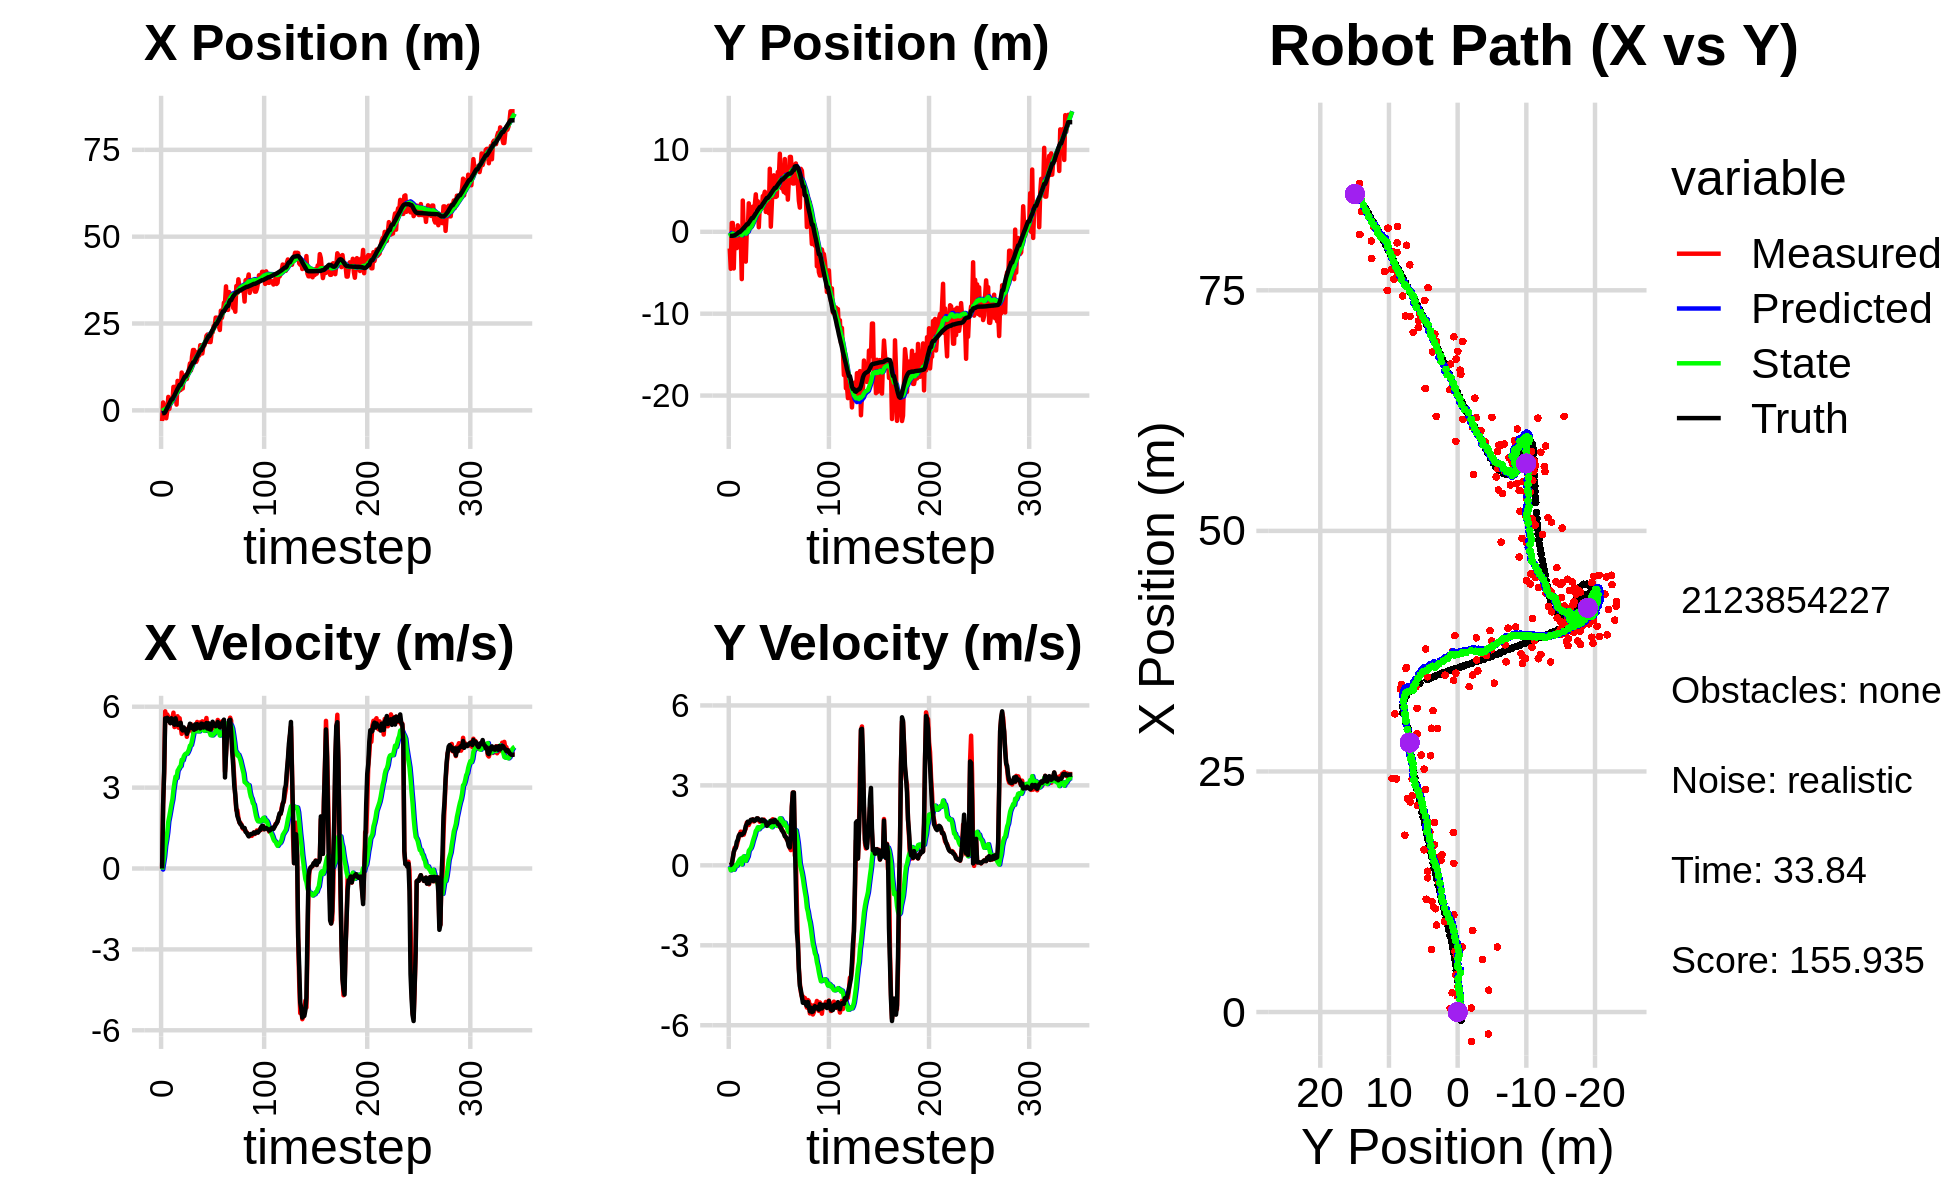

Source data for this figure (header and first rows):
3.424892423166828181e-01, -8.261036848021660606e-02, 0.000000000000000000e+00, 0.000000000000000000e+00, 0.000000000000000000e+00, 0.000000000000000000e+00, 0.000000000000000000e+00, 0.000000000000000000e+00, 1.899966108283825117e-02, -5.407824148551487395e-03, 0.000000000000000000e+00, 0.000000000000000000e+00, -8.646063805068615604e-01, -4.877963957350316959e-01, 0.000000000000000000e+00, 0.000000000000000000e+00, 0.000000000000000000e+00, -9.379794937558472157e-05
-3.073741435942188627e+00, -2.039091677187227614e+00, 0.000000000000000000e+00, 0.000000000000000000e+00, 1.899966108283825117e-02, -5.407824148551487395e-03, 0.000000000000000000e+00, 0.000000000000000000e+00, -1.420571565997306163e-01, -1.308454835611666811e-01, -3.849702779880100761e-02, -4.746246109182400419e-02, -8.646063805068615604e-01, -4.877963957350316959e-01, 0.000000000000000000e+00, 0.000000000000000000e+00, 0.000000000000000000e+00, -1.186627705465070903e-04
2.273689031865685717e+00, -4.515983470607721983e+00, 2.380999911979402306e+00, -7.867499940764978742e-04, -1.459068593796107038e-01, -1.355917296703490760e-01, -3.849702779880100761e-02, -4.746246109182400419e-02, 3.559388027570903335e-02, -4.031876513537712148e-01, 1.965967974230195814e-01, -1.873969618915703461e-01, -8.034415245367528824e-01, -4.877342061767553916e-01, 2.399999999999999911e+00, 1.299999999999999940e-02, 2.400000095367431641e+00, 3.304283891338855028e-04
3.778921365081571726e-01, 1.077742156664745155e+00, 3.544722762532241500e+00, 4.434047484941060213e-02, 5.525356001801098871e-02, -4.219273475429282660e-01, 1.965967974230195814e-01, -1.873969618915703461e-01, 1.745777095919412158e-01, -3.181768671958790096e-01, 4.508534054626421872e-01, -1.057034907030320880e-01, -8.034415245367528824e-01, -4.877342061767553916e-01, 3.600000000000000089e+00, 5.700000000000000205e-02, 3.599999904632568359e+00, -1.250821724534034729e-02
3.778921365081571726e-01, 1.077742156664745155e+00, 5.831026197552221291e+00, 2.408922637474320005e-01, 2.196630501382054457e-01, -3.287472162661821962e-01, 4.508534054626421872e-01, -1.057034907030320880e-01, 4.227646866152499072e-01, -2.232290673884566867e-01, 8.384595234549317988e-01, -1.525665432200937199e-02, -4.717268945196563257e-01, -4.836795942372082990e-01, 5.570000000000000284e+00, 2.660000000000000142e-01, 5.577000141143798828e+00, -4.128867760300636292e-02
-2.279312610535279227e+00, -4.473309999623263700e+00, 5.618480591895399279e+00, 4.806205885521728227e-01, 5.066106389607430982e-01, -2.247547328206576100e-01, 8.384595234549317988e-01, -1.525665432200937199e-02, 5.386293754042942306e-01, -4.734444221757982962e-01, 1.062766397623807535e+00, -1.639742810647285831e-01, 1.221261025217346974e-01, -4.604144143613388973e-01, 5.474999999999999645e+00, 5.030000000000000027e-01, 5.498000144958496094e+00, -8.533506095409393311e-02
-1.824488638594213841e-01, 2.340000255240096139e-01, 5.711496222062002914e+00, 6.643123552753338323e-01, 6.449060151666750063e-01, -4.898418502822711740e-01, 1.062766397623807535e+00, -1.639742810647285831e-01, 7.972870966296061734e-01, -4.008762314422424922e-01, 1.340070352347713101e+00, -6.899714386109018216e-02, 7.540307048631771369e-01, -4.089337598182870570e-01, 5.589999999999999858e+00, 6.079999999999999849e-01, 5.623000144958496094e+00, -1.157911568880081177e-01
3.871006011665591995e+00, 2.692518814011003458e-01, 5.618125811536927472e+00, 6.534523082898621160e-01, 9.312941318643774835e-01, -4.077759458283515270e-01, 1.340070352347713101e+00, -6.899714386109018216e-02, 1.308808066558881489e+00, -3.262542983865245327e-01, 1.743583256263927073e+00, 1.290498464227937681e-02, 1.287352084966128851e+00, -3.488608618945232553e-01, 5.480000000000000426e+00, 6.610000000000000320e-01, 5.519999980926513672e+00, -1.157911568880081177e-01
4.303284882257696897e-01, -1.990415232243322619e+00, 5.546386216428372151e+00, 7.584223713966532499e-01, 1.483166392185274240e+00, -3.249637999222965701e-01, 1.743583256263927073e+00, 1.290498464227937681e-02, 1.595736904451138027e+00, -3.983270379505117753e-01, 1.936195190195029614e+00, -1.690039716257973196e-02, 1.916334629212589125e+00, -2.641940285271311972e-01, 5.461999999999999744e+00, 8.820000000000000062e-01, 5.532999992370605469e+00, -1.358988732099533081e-01
2.005198121459373262e+00, 7.920051949019216719e-01, 5.390858695644900500e+00, 9.032161420930501228e-01, 1.789356423470640944e+00, -4.000170776667697492e-01, 1.936195190195029614e+00, -1.690039716257973196e-02, 1.970174846597086082e+00, -2.725670824707269735e-01, 2.156966547174896665e+00, 9.696379373241298394e-02, 2.540300846496599707e+00, -1.619002682337202237e-01, 5.392999999999999794e+00, 9.539999999999999591e-01, 5.477000236511230469e+00, -1.660040020942687988e-01
2.682481736124544991e+00, -7.002875014763815242e-02, 5.538082394759515914e+00, 1.067352745259149804e+00, 2.185871501314575749e+00, -2.628707030974856695e-01, 2.156966547174896665e+00, 9.696379373241298394e-02, 2.384234465330929087e+00, -2.003910190613390208e-01, 2.380479963088043327e+00, 1.638312745056911546e-01, 3.170141696906418893e+00, -4.168971030576940767e-02, 5.572000000000000064e+00, 1.110000000000000098e+00, 5.681000232696533203e+00, -1.903951764106750488e-01
2.682481736124544991e+00, -7.002875014763815242e-02, 5.586222297958695293e+00, 1.162993869282814341e+00, 2.622282461639733331e+00, -1.840078916107699136e-01, 2.380479963088043327e+00, 1.638312745056911546e-01, 2.784352476463800130e+00, -1.256289624115662362e-01, 2.568504919193610903e+00, 2.263262628395996678e-01, 3.170141696906418893e+00, -4.168971030576940767e-02, 5.485999999999999766e+00, 1.171000000000000041e+00, 5.609000205993652344e+00, -2.052577137947082520e-01
6.746338367408972303e+00, -6.682342456183871793e-01, 5.779344700924554878e+00, 1.264211026279169703e+00, 3.041202968383161398e+00, -1.029963361276062667e-01, 2.568504919193610903e+00, 2.263262628395996678e-01, 3.452400584043401999e+00, -8.972472794041033706e-02, 2.921890589898186175e+00, 2.567405263671090343e-01, 3.802980900115750185e+00, 8.957980458914760469e-02, 5.384000000000000341e+00, 1.175000000000000044e+00, 5.510000228881835938e+00, -2.153542935848236084e-01
6.771595477755549375e+00, -5.777042644460138376e+00, 5.246923365872241618e+00, 1.128931042283739306e+00, 3.744589643033220838e+00, -6.405067530369942808e-02, 2.921890589898186175e+00, 2.567405263671090343e-01, 4.067734085734552529e+00, -4.157910776058413305e-01, 3.191023768695458340e+00, 3.316783475592838260e-02, 4.318403720535613388e+00, 2.017648051329358205e-01, 5.331999999999999851e+00, 1.143000000000000016e+00, 5.453000068664550781e+00, -2.119296342134475708e-01
6.487403988551347922e+00, 3.819700105028945636e+00, 5.395795865540732095e+00, 1.169113752587085164e+00, 4.386836462604098763e+00, -4.124742941302484978e-01, 3.191023768695458340e+00, 3.316783475592838260e-02, 4.641214351337152877e+00, -6.220862923023073865e-02, 3.407818805628710201e+00, 2.916396162246890911e-01, 4.935287952799520816e+00, 3.342450695532909188e-01, 5.570999999999999730e+00, 1.185000000000000053e+00, 5.695000171661376953e+00, -2.133730053901672363e-01
1.658897876549246586e+00, 2.696634694162866955e-02, 5.312723439891438915e+00, 1.151114347548876982e+00, 4.981996231900024164e+00, -3.304466760776182677e-02, 3.407818805628710201e+00, 2.916396162246890911e-01, 4.844475321517379030e+00, 1.350340905352728077e-02, 3.354251051536091488e+00, 3.381094789196737449e-01, 5.569702625142372021e+00, 4.715031222622473872e-01, 5.408999999999999808e+00, 1.209000000000000075e+00, 5.543000221252441406e+00, -2.133730053901672363e-01
8.479735612683665380e+00, -2.195221678605718374e+00, 5.647721017628525075e+00, 1.307078999502412131e+00, 5.179900426670988267e+00, 4.731435694549465665e-02, 3.354251051536091488e+00, 3.381094789196737449e-01, 5.523236687956795343e+00, -6.171949290764211504e-02, 3.626736338547540850e+00, 2.815825654269723533e-01, 6.187033176264370660e+00, 6.138267350594116545e-01, 5.330000000000000071e+00, 1.304999999999999938e+00, 5.486999988555908203e+00, -2.274306416511535645e-01
5.463407874434750511e+00, -3.641616837564044307e+00, 5.221091588745277789e+00, 1.374556450038261657e+00, 5.885910321811549828e+00, -3.356123636494487417e-02, 3.626736338547540850e+00, 2.815825654269723533e-01, 5.934232338324089362e+00, -2.325630823856414398e-01, 3.689081120250135903e+00, 1.672132585789899428e-01, 6.698494434571939493e+00, 7.452754815061333193e-01, 5.334999999999999964e+00, 1.477999999999999980e+00, 5.535999774932861328e+00, -2.574284970760345459e-01
5.877450585040386422e+00, 2.044405180272649003e-01, 5.573709531533060257e+00, 1.604295568348291567e+00, 6.303140450349102863e+00, -2.158417565277424566e-01, 3.689081120250135903e+00, 1.672132585789899428e-01, 6.364975575498740490e+00, -1.169589796036188262e-01, 3.765025241543337842e+00, 2.557197219392627341e-01, 7.315441608410178098e+00, 9.194603996355532605e-01, 5.379999999999999893e+00, 1.548000000000000043e+00, 5.598999977111816406e+00, -2.802570462226867676e-01
5.877450585040386422e+00, 2.044405180272649003e-01, 5.261783401008547578e+00, 1.594252500338190881e+00, 6.741478099653074096e+00, -9.138700740969254999e-02, 3.765025241543337842e+00, 2.557197219392627341e-01, 6.753186727682601642e+00, -6.334463777746823787e-03, 3.800403558084236799e+00, 3.327820278428322842e-01, 7.315441608410178098e+00, 9.194603996355532605e-01, 5.408000000000000362e+00, 1.639000000000000012e+00, 5.651000022888183594e+00, -2.941949963569641113e-01
1.088311266908437958e+01, 3.481211168464912298e+00, 4.994770120631731203e+00, 1.513350920508308661e+00, 7.133227083491025411e+00, 2.694373900653640463e-02, 3.800403558084236799e+00, 3.327820278428322842e-01, 7.455450118565468465e+00, 3.254512601810450323e-01, 4.031390857301820674e+00, 5.466836480153655087e-01, 7.935951710185643826e+00, 1.105479461836852195e+00, 5.171999999999999709e+00, 1.588000000000000078e+00, 5.409999847412109375e+00, -2.941949963569641113e-01
6.296466112010365102e+00, 3.983633349003961599e-01, 5.130720781510948569e+00, 1.608673895880713633e+00, 7.858589204295650887e+00, 3.801196249825815610e-01, 4.031390857301820674e+00, 5.466836480153655087e-01, 7.801177379266447609e+00, 4.319150760064968120e-01, 4.014250751544913953e+00, 5.967177924060708127e-01, 8.528318881986709954e+00, 1.289401157601671732e+00, 5.120000000000000107e+00, 1.637999999999999901e+00, 5.375999927520751953e+00, -3.038298785686492920e-01
1.010122191895812094e+01, 5.498899658082544439e-01, 5.156761586807089515e+00, 1.668595446433078333e+00, 8.202602454420938827e+00, 4.915868552471038821e-01, 4.014250751544913953e+00, 5.967177924060708127e-01, 8.391531565486950228e+00, 5.464319296366280110e-01, 4.156569662403519771e+00, 6.485907793438061564e-01, 9.120447635890808868e+00, 1.480039580583305536e+00, 5.235000000000000320e+00, 1.707999999999999963e+00, 5.506999969482421875e+00, -3.129418492317199707e-01
9.388366460959785442e+00, 1.930413616993089443e+00, 5.075695818526670067e+00, 1.659190642280014893e+00, 8.807188531727302205e+00, 6.112910075710086266e-01, 4.156569662403519771e+00, 6.485907793438061564e-01, 8.892195034057088776e+00, 7.514596466159360055e-01, 4.227662296719218560e+00, 7.546314578765265235e-01, 9.717674732204898191e+00, 1.675380809561892725e+00, 5.160999999999999588e+00, 1.709000000000000075e+00, 5.436999797821044922e+00, -3.159397542476654053e-01
9.029454469549765605e+00, 3.075557453319341938e+00, 5.169957312582898368e+00, 1.724540317609490669e+00, 9.314961263729010454e+00, 8.269227924035886801e-01, 4.227662296719218560e+00, 7.546314578765265235e-01, 9.339674158936462689e+00, 1.030190686003586542e+00, 4.260331916777073680e+00, 9.005383975173006927e-01, 9.717674732204898191e+00, 1.675380809561892725e+00, 5.152000000000000135e+00, 1.723999999999999977e+00, 5.432000160217285156e+00, -3.219631314277648926e-01
9.029454469549765605e+00, 3.075557453319341938e+00, 4.884734256814392772e+00, 1.644106211559068997e+00, 9.765707350614169613e+00, 1.120244525755316634e+00, 4.260331916777073680e+00, 9.005383975173006927e-01, 9.743317758451693678e+00, 1.292182878492874831e+00, 4.257136195140967416e+00, 1.022501919267980508e+00, 1.030954408663617627e+01, 1.872416837611614593e+00, 4.993000000000000327e+00, 1.677999999999999936e+00, 5.268000125885009766e+00, -3.246701359748840332e-01
1.073807376656541201e+01, 3.237852795218330471e+00, 5.127667280889363077e+00, 1.690038777337713904e+00, 1.016903137796579060e+01, 1.394433070419672793e+00, 4.257136195140967416e+00, 1.022501919267980508e+00, 1.025054895332932858e+01, 1.554857803935743465e+00, 4.324635324243435441e+00, 1.135667646728677926e+00, 1.088503503817751472e+01, 2.065950257708138782e+00, 5.091000000000000192e+00, 1.673999999999999932e+00, 5.360000133514404297e+00, -3.183797001838684082e-01
1.171966534886061950e+01, 4.574550969462372052e+00, 5.243370744788185434e+00, 1.712692897216972598e+00, 1.068301248575367168e+01, 1.668424568608611214e+00, 4.324635324243435441e+00, 1.135667646728677926e+00, 1.079979371577235980e+01, 1.899035178896568921e+00, 4.415362391161206546e+00, 1.292439143896980003e+00, 1.147109270105731582e+01, 2.259705169632257427e+00, 5.206999999999999851e+00, 1.701000000000000068e+00, 5.478000164031982422e+00, -3.157142102718353271e-01
1.350469076654729683e+01, 2.701338840769953009e+00, 5.282987074621324552e+00, 1.736308476873823503e+00, 1.124132995488847975e+01, 2.028279093286267099e+00, 4.415362391161206546e+00, 1.292439143896980003e+00, 1.144235776551508366e+01, 2.096083127670060442e+00, 4.558703379715933757e+00, 1.342479059642977424e+00, 1.207562303569452311e+01, 2.457451684819679905e+00, 5.370000000000000107e+00, 1.764000000000000012e+00, 5.651999950408935547e+00, -3.175390064716339111e-01
1.148664391067974044e+01, 3.735016568383952684e+00, 5.356137723766140724e+00, 1.760350196152130176e+00, 1.189822810348667659e+01, 2.230331033634358029e+00, 4.558703379715933757e+00, 1.342479059642977424e+00, 1.190673465999381975e+01, 2.355160711560486231e+00, 4.578230941526223674e+00, 1.428656019867216243e+00, 1.269006967567965205e+01, 2.659686191346620543e+00, 5.317000000000000171e+00, 1.758999999999999897e+00, 5.599999904632568359e+00, -3.175390064716339111e-01
1.544721961063699567e+01, 5.588618347811014075e-01, 5.098659840127117704e+00, 1.688581305942513877e+00, 1.236455775414644265e+01, 2.498026313547208055e+00, 4.578230941526223674e+00, 1.428656019867216243e+00, 1.260700637210739927e+01, 2.374188466901608230e+00, 4.741496727409349354e+00, 1.353085313740685747e+00, 1.319285249746943833e+01, 2.825965745036828292e+00, 5.208999999999999631e+00, 1.719000000000000083e+00, 5.485000133514404297e+00, -3.198125660419464111e-01
1.737645339988380400e+01, 3.363049759005515948e+00, 5.040285169509314045e+00, 1.635519533985290375e+00, 1.308115604484833483e+01, 2.509496998275676738e+00, 4.741496727409349354e+00, 1.353085313740685747e+00, 1.339884546400254806e+01, 2.582349810696973780e+00, 4.948515914833237161e+00, 1.403850127905414080e+00, 1.379348421078037745e+01, 3.021015985269100312e+00, 5.238000000000000433e+00, 1.691999999999999948e+00, 5.504000186920166016e+00, -3.137700855731964111e-01
1.737645339988380400e+01, 3.363049759005515948e+00, 5.119201468752401674e+00, 1.667702141509963765e+00, 1.389369705548587142e+01, 2.722734823487515055e+00, 4.948515914833237161e+00, 1.403850127905414080e+00, 1.414788538891940206e+01, 2.779766872940399480e+00, 5.112860469918484085e+00, 1.444186883141737932e+00, 1.379348421078037745e+01, 3.021015985269100312e+00, 5.144999999999999574e+00, 1.665000000000000036e+00, 5.407999992370605469e+00, -3.149316906929016113e-01
1.601346719263151641e+01, 2.916343433933330953e+00, 5.280455986554971837e+00, 1.695553188893933472e+00, 1.465917143591125082e+01, 2.924185561254573074e+00, 5.112860469918484085e+00, 1.444186883141737932e+00, 1.476275469829765186e+01, 2.935229877887440608e+00, 5.181539003677857913e+00, 1.454907881132201375e+00, 1.438569688783466027e+01, 3.213187320884177023e+00, 5.344999999999999751e+00, 1.717999999999999972e+00, 5.613999843597412109e+00, -3.107002377510070801e-01
1.394860267621329974e+01, 4.364099009374589500e+00, 5.178294330608553153e+00, 1.660455968848821184e+00, 1.528090859866543738e+01, 3.080720666000660746e+00, 5.181539003677857913e+00, 1.454907881132201375e+00, 1.518660763819480408e+01, 3.180055069828394476e+00, 5.121676177378699180e+00, 1.521402595669917091e+00, 1.499691057174028863e+01, 3.409754856159453951e+00, 5.184000000000000163e+00, 1.659999999999999920e+00, 5.443999767303466797e+00, -3.102987408638000488e-01
1.462859189488270850e+01, 4.378970666735461315e+00, 5.436422080176222416e+00, 1.719918770109897022e+00, 1.569877525593267364e+01, 3.332195329395386096e+00, 5.121676177378699180e+00, 1.521402595669917091e+00, 1.563791934356681246e+01, 3.414621239448787815e+00, 5.088661089693472306e+00, 1.576966864607356245e+00, 1.549624490725549109e+01, 3.569566114771596244e+00, 5.355999999999999872e+00, 1.693000000000000060e+00, 5.617000102996826172e+00, -3.064063191413879395e-01
1.686341404895742713e+01, 4.891986710871297994e+00, 5.196814051957602487e+00, 1.645152588149351391e+00, 1.614678545253616093e+01, 3.572317925909523240e+00, 5.088661089693472306e+00, 1.576966864607356245e+00, 1.620248736983770144e+01, 3.667834970118239113e+00, 5.125885842729179132e+00, 1.638985617376942816e+00, 1.610726785637056224e+01, 3.762943608710613397e+00, 5.240000000000000213e+00, 1.655999999999999917e+00, 5.494999885559082031e+00, -3.065879642963409424e-01
1.578752946822772074e+01, 2.429780943011108807e+00, 5.146285071362530772e+00, 1.629156656339703968e+00, 1.671507595411062042e+01, 3.831733531855933350e+00, 5.125885842729179132e+00, 1.638985617376942816e+00, 1.665050347531819597e+01, 3.733152782815892134e+00, 5.085319169720075472e+00, 1.575871260246425098e+00, 1.670765161484792571e+01, 3.952688557741540265e+00, 5.227000000000000313e+00, 1.614999999999999991e+00, 5.469999790191650391e+00, -3.065879642963409424e-01
1.874275016808615391e+01, 4.053201054786348401e+00, 5.420164101811794310e+00, 1.612714631409793986e+00, 1.715903539229020325e+01, 3.890739908840534778e+00, 5.085319169720075472e+00, 1.575871260246425098e+00, 1.728659834236990278e+01, 3.903803609465340774e+00, 5.172093393747952739e+00, 1.584750577698461171e+00, 1.730479478880013744e+01, 4.129748686046138317e+00, 5.197000000000000064e+00, 1.481000000000000094e+00, 5.403999805450439453e+00, -2.891982197761535645e-01
1.874275016808615391e+01, 4.053201054786348401e+00, 5.416353950056552513e+00, 1.532564188559176310e+00, 1.780380768174469708e+01, 4.062278667235187157e+00, 5.172093393747952739e+00, 1.584750577698461171e+00, 1.788157194626023028e+01, 4.059245651767469987e+00, 5.225700416299265072e+00, 1.582054642135012346e+00, 1.730479478880013744e+01, 4.129748686046138317e+00, 5.373000000000000220e+00, 1.524000000000000021e+00, 5.585000038146972656e+00, -2.757433056831359863e-01
1.636623370680365852e+01, 2.274991853233338190e+00, 5.459805274791078133e+00, 1.587803793426148635e+00, 1.840414198789015643e+01, 4.217451115980971110e+00, 5.225700416299265072e+00, 1.582054642135012346e+00, 1.827115845052180987e+01, 4.081789867856588039e+00, 5.145577994448451875e+00, 1.495512663146670196e+00, 1.791875123986113394e+01, 4.304394108932291019e+00, 5.363000000000000433e+00, 1.588000000000000078e+00, 5.592999935150146484e+00, -2.830108106136322021e-01
1.837144061157826158e+01, 7.700249059855475586e+00, 5.232274682817005917e+00, 1.605313423097181502e+00, 1.878571624996665435e+01, 4.231341134171255014e+00, 5.145577994448451875e+00, 1.495512663146670196e+00, 1.876051451016019911e+01, 4.479106781504326840e+00, 5.131144721236966078e+00, 1.655309359744483677e+00, 1.843279314055501672e+01, 4.455362184204086695e+00, 5.229000000000000092e+00, 1.592999999999999972e+00, 5.467000007629394531e+00, -2.976925969123840332e-01
1.864173871313644071e+01, 6.291183061937660748e-01, 5.188245987886840105e+00, 1.622405053949509179e+00, 1.927362898228389554e+01, 4.644637717478775407e+00, 5.131144721236966078e+00, 1.655309359744483677e+00, 1.923167289796512591e+01, 4.362172432943435929e+00, 5.105570910131131512e+00, 1.474483195808711677e+00, 1.903538179415720322e+01, 4.640757901514370509e+00, 5.346000000000000085e+00, 1.675000000000000044e+00, 5.603000164031982422e+00, -3.030741810798645020e-01
1.969311030579663679e+01, 3.368106229860545309e+00, 5.377338806649070158e+00, 1.667671624484480475e+00, 1.974222998897823800e+01, 4.509620752524306830e+00, 5.105570910131131512e+00, 1.474483195808711677e+00, 1.975148069949577945e+01, 4.438623444102409721e+00, 5.116250175501418695e+00, 1.431965848330944979e+00, 1.964574861496210545e+01, 4.831281048846908455e+00, 5.240000000000000213e+00, 1.624000000000000110e+00, 5.486000061035156250e+00, -3.007238507270812988e-01
2.145275509333209385e+01, 5.849413556972123729e+00, 5.583645305653972990e+00, 1.731653364655249439e+00, 2.026310571704592078e+01, 4.581820028935504219e+00, 5.116250175501418695e+00, 1.431965848330944979e+00, 2.036899669263620893e+01, 4.684255551838901965e+00, 5.191635381652824677e+00, 1.501727885166672438e+00, 2.025696802118736173e+01, 5.020873410305407347e+00, 5.395999999999999908e+00, 1.677999999999999936e+00, 5.650000095367431641e+00, -3.007238507270812988e-01
2.182049441350969943e+01, 6.898346287861651049e+00, 5.104671600906010909e+00, 1.588095062339657249e+00, 2.088816023080149265e+01, 4.834428340355569453e+00, 5.191635381652824677e+00, 1.501727885166672438e+00, 2.094993354960209331e+01, 4.982779817080809082e+00, 5.229236823489599395e+00, 1.597699679184063193e+00, 2.076182603875971111e+01, 5.178077085157278603e+00, 5.190999999999999837e+00, 1.620999999999999996e+00, 5.438000202178955078e+00, -3.016145825386047363e-01
1.970462989805117360e+01, 4.261201961581146946e+00, 5.366160815249340743e+00, 1.693353322115508597e+00, 2.147285723195105334e+01, 5.142549784999215667e+00, 5.229236823489599395e+00, 1.597699679184063193e+00, 2.135439189456094411e+01, 5.085282904066858123e+00, 5.156597051677045407e+00, 1.562530399321395036e+00, 2.137350988386494421e+01, 5.371097429428290049e+00, 5.387999999999999901e+00, 1.705999999999999961e+00, 5.651999950408935547e+00, -3.056714832782745361e-01
1.970462989805117360e+01, 4.261201961581146946e+00, 5.159976091312334923e+00, 1.628976765153067996e+00, 2.187005159972864732e+01, 5.241535943998997915e+00, 5.156597051677045407e+00, 1.562530399321395036e+00, 2.171728964592442424e+01, 5.176005721931542070e+00, 5.059854927792628132e+00, 1.521660010152636300e+00, 2.137350988386494421e+01, 5.371097429428290049e+00, 5.166999999999999815e+00, 1.639999999999999902e+00, 5.421000003814697266e+00, -3.057926297187805176e-01
1.965617632887869348e+01, 4.341300709917734757e+00, 5.104713745388421486e+00, 1.614687139352139811e+00, 2.222327513870368776e+01, 5.328171722946805744e+00, 5.059854927792628132e+00, 1.521660010152636300e+00, 2.204409039995603692e+01, 5.263404907928419085e+00, 4.947103288358404072e+00, 1.481663785487409957e+00, 2.197125482527335194e+01, 5.560149534061430643e+00, 5.152000000000000135e+00, 1.627999999999999892e+00, 5.402999877929687500e+00, -3.063548207283020020e-01
2.219833099882050220e+01, 7.313587768461889738e+00, 5.186679560908361353e+00, 1.524202288824457296e+00, 2.253880072879187679e+01, 5.411571286477159681e+00, 4.947103288358404072e+00, 1.481663785487409957e+00, 2.252596741650189216e+01, 5.546572253919131334e+00, 4.943220645262783819e+00, 1.568476821624381401e+00, 2.256493520754607118e+01, 5.746069295355032303e+00, 5.282000000000000028e+00, 1.552000000000000046e+00, 5.505000114440917969e+00, -2.858222126960754395e-01
2.246374034905976202e+01, 6.621295912976600917e+00, 5.412339076153012130e+00, 1.532060940285062900e+00, 2.302028948102817196e+01, 5.703419936081569830e+00, 4.943220645262783819e+00, 1.568476821624381401e+00, 2.300293746784353033e+01, 5.765955613405682634e+00, 4.940546725368970549e+00, 1.607873863683449311e+00, 2.317758893971164724e+01, 5.925405366871150825e+00, 5.442999999999999616e+00, 1.530999999999999917e+00, 5.655000209808349609e+00, -2.758515477180480957e-01
2.426857602578907347e+01, 9.537058694499132017e+00, 5.258449722536558291e+00, 1.436004820491106226e+00, 2.349699214038042783e+01, 5.926742999774027965e+00, 4.940546725368970549e+00, 1.607873863683449311e+00, 2.356635278743899420e+01, 6.171400709325911116e+00, 4.990141695301083757e+00, 1.761580295812843922e+00, 2.369334173198923565e+01, 6.070510251376328270e+00, 5.301000000000000156e+00, 1.469000000000000083e+00, 5.500999927520751953e+00, -2.665851712226867676e-01
2.423354728490258481e+01, 6.612664891541978562e+00, 5.347199932705896330e+00, 1.460241189829499575e+00, 2.406536695696910400e+01, 6.347558738907195242e+00, 4.990141695301083757e+00, 1.761580295812843922e+00, 2.409394932321970018e+01, 6.352280096303469570e+00, 5.014589992587112022e+00, 1.760205330324825290e+00, 2.430374288592357956e+01, 6.236424310229855550e+00, 5.328999999999999737e+00, 1.411000000000000032e+00, 5.512000083923339844e+00, -2.665851712226867676e-01
2.670395362419007412e+01, 5.311761005256789403e+00, 5.147449891428109936e+00, 1.347887855399314549e+00, 2.459540832247841280e+01, 6.528300629335952010e+00, 5.014589992587112022e+00, 1.760205330324825290e+00, 2.475052075867433388e+01, 6.424292118046013300e+00, 5.115247266101428991e+00, 1.687789413193317101e+00, 2.491090154684181712e+01, 6.393888815276153714e+00, 5.277000000000000135e+00, 1.310999999999999943e+00, 5.438000202178955078e+00, -2.561052441596984863e-01
2.670395362419007412e+01, 5.311761005256789403e+00, 5.320845396618175904e+00, 1.281535722526283783e+00, 2.526204548528447802e+01, 6.593071059365344766e+00, 5.115247266101428991e+00, 1.687789413193317101e+00, 2.537348586871321743e+01, 6.484810851965421286e+00, 5.189519605979717731e+00, 1.612745963957633588e+00, 2.491090154684181712e+01, 6.393888815276153714e+00, 5.352000000000000313e+00, 1.268999999999999906e+00, 5.500999927520751953e+00, -2.363503277301788330e-01
2.524166211505913893e+01, 4.863337261552540980e+00, 5.510438008968637114e+00, 1.229791817951432664e+00, 2.589243782931118787e+01, 6.646085448361184866e+00, 5.189519605979717731e+00, 1.612745963957633588e+00, 2.586149829412308776e+01, 6.503819938039562487e+00, 5.175606078272064536e+00, 1.516327957193881026e+00, 2.552415514033755883e+01, 6.540599687313240373e+00, 5.437000000000000277e+00, 1.197000000000000064e+00, 5.566999912261962891e+00, -2.195766717195510864e-01
2.423244917421046196e+01, 8.886303766349376687e+00, 5.389674744477459534e+00, 1.125807537203294517e+00, 2.637905890195029457e+01, 6.655452733758950856e+00, 5.175606078272064536e+00, 1.516327957193881026e+00, 2.623749178046679020e+01, 6.793583191186220560e+00, 5.089685905324658144e+00, 1.598837906549031462e+00, 2.604455327999610148e+01, 6.656619890055567978e+00, 5.296999999999999709e+00, 1.092000000000000082e+00, 5.407999992370605469e+00, -2.059214413166046143e-01
2.313420367215066520e+01, 4.689441545120600630e+00, 5.173644431478759742e+00, 1.044359137487971489e+00, 2.674646037099925522e+01, 6.953466981841123662e+00, 5.089685905324658144e+00, 1.598837906549031462e+00, 2.649530928344564984e+01, 6.769670725094116825e+00, 4.932006500867930576e+00, 1.473399958714345370e+00, 2.665093755711285795e+01, 6.783234937265802067e+00, 5.237000000000000099e+00, 1.062000000000000055e+00, 5.343999862670898438e+00, -1.991847306489944458e-01
2.869684910767746189e+01, 6.915730625172811230e+00, 5.355994185223922344e+00, 9.636852872731542785e-01, 2.698850993353244121e+01, 6.917010720965551585e+00, 4.932006500867930576e+00, 1.473399958714345370e+00, 2.712898165077706025e+01, 6.893541390838418437e+00, 5.028555974203146484e+00, 1.450987417305972027e+00, 2.725687456152020260e+01, 6.905116899582849577e+00, 5.378000000000000114e+00, 1.004000000000000004e+00, 5.471000194549560547e+00, -1.780217438936233521e-01
2.663406491261312681e+01, 3.930938584351963083e+00, 5.454413684740665680e+00, 9.813935633438661821e-01, 2.763183724819737463e+01, 7.038640132569015329e+00, 5.028555974203146484e+00, 1.450987417305972027e+00, 2.758130478601069413e+01, 6.799725248027851165e+00, 5.004087059201046905e+00, 1.291588376048173892e+00, 2.787352132816184991e+01, 7.013273580191607515e+00, 5.363000000000000433e+00, 8.810000000000000053e-01, 5.434999942779541016e+00, -1.780217438936233521e-01
2.826606293005519888e+01, 6.259165151084655321e+00, 5.462877355445297844e+00, 7.708840302628215957e-01, 2.808171349193079891e+01, 6.928884085632668999e+00, 5.004087059201046905e+00, 1.291588376048173892e+00, 2.811619724869839132e+01, 6.858155282691586585e+00, 5.034083264591111551e+00, 1.238837875279493961e+00, 2.849516057942443581e+01, 7.099999769298527497e+00, 5.434000000000000163e+00, 7.189999999999999725e-01, 5.481999874114990234e+00, -1.401875615119934082e-01
... 283 more rows
